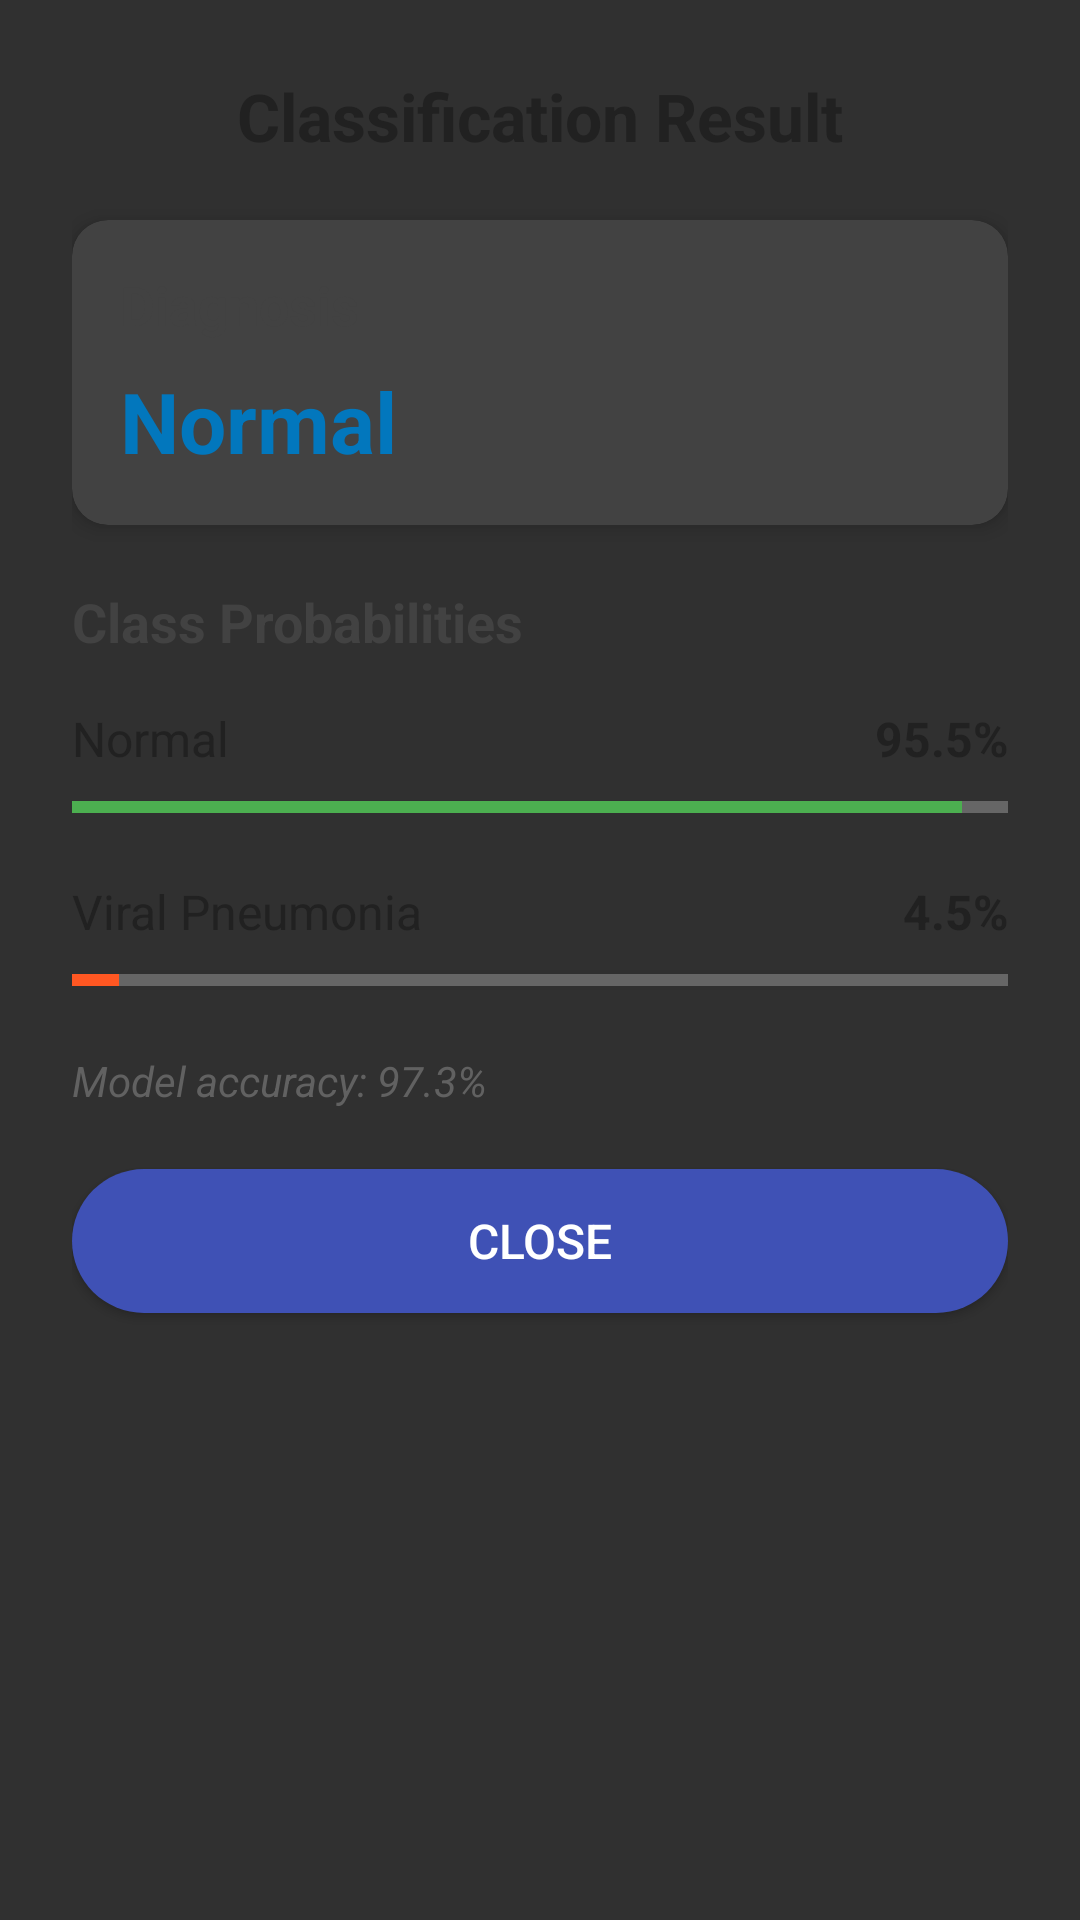

Here is an Android app screen rendered from its layout file. Give the layout XML and the strings, colors and styles it references.
<!-- AndroidManifest.xml: application theme Theme.AppCompat -->
<!-- res/layout/dialog_classification_result.xml -->
<?xml version="1.0" encoding="utf-8"?>
<LinearLayout xmlns:android="http://schemas.android.com/apk/res/android"
    xmlns:app="http://schemas.android.com/apk/res-auto"
    android:layout_width="match_parent"
    android:layout_height="wrap_content"
    android:orientation="vertical"
    android:padding="24dp"
    android:background="@drawable/dialog_background">

    
    <RelativeLayout
        android:layout_width="match_parent"
        android:layout_height="wrap_content"
        android:layout_marginBottom="20dp">

        <TextView
            android:layout_width="match_parent"
            android:layout_height="wrap_content"
            android:text="Classification Result"
            android:textStyle="bold"
            android:textSize="22sp"
            android:textColor="#212121"
            android:gravity="center"/>

    </RelativeLayout>

    
    <androidx.cardview.widget.CardView
        android:layout_width="match_parent"
        android:layout_height="wrap_content"
        android:layout_marginBottom="20dp"
        app:cardCornerRadius="12dp"
        app:cardElevation="4dp">

        <LinearLayout
            android:layout_width="match_parent"
            android:layout_height="wrap_content"
            android:orientation="vertical"
            android:padding="16dp">

            <TextView
                android:layout_width="match_parent"
                android:layout_height="wrap_content"
                android:text="Diagnosis"
                android:textSize="18sp"
                android:textColor="#424242"
                android:textStyle="bold"/>

            <TextView
                android:id="@+id/diagnosisTextView"
                android:layout_width="match_parent"
                android:layout_height="wrap_content"
                android:text="Normal"
                android:textSize="28sp"
                android:textStyle="bold"
                android:textColor="#0277BD"
                android:layout_marginTop="8dp"/>
        </LinearLayout>
    </androidx.cardview.widget.CardView>

    
    <TextView
        android:layout_width="match_parent"
        android:layout_height="wrap_content"
        android:text="Class Probabilities"
        android:textStyle="bold"
        android:textSize="18sp"
        android:textColor="#424242"
        android:layout_marginBottom="16dp"/>

    
    <LinearLayout
        android:layout_width="match_parent"
        android:layout_height="wrap_content"
        android:orientation="vertical"
        android:layout_marginBottom="16dp">

        <LinearLayout
            android:layout_width="match_parent"
            android:layout_height="wrap_content"
            android:orientation="horizontal"
            android:layout_marginBottom="4dp">

            <TextView
                android:layout_width="0dp"
                android:layout_height="wrap_content"
                android:layout_weight="1"
                android:text="Normal"
                android:textColor="#212121"
                android:textSize="16sp"/>

            <TextView
                android:id="@+id/normalValueTextView"
                android:layout_width="wrap_content"
                android:layout_height="wrap_content"
                android:text="95.5%"
                android:textColor="#212121"
                android:textSize="16sp"
                android:textStyle="bold"/>
        </LinearLayout>

        <ProgressBar
            android:id="@+id/normalProgressBar"
            style="@style/Widget.AppCompat.ProgressBar.Horizontal"
            android:layout_width="match_parent"
            android:layout_height="16dp"
            android:progressTint="#4CAF50"
            android:progressBackgroundTint="#E0E0E0"
            android:progress="95"/>
    </LinearLayout>

    
    <LinearLayout
        android:layout_width="match_parent"
        android:layout_height="wrap_content"
        android:orientation="vertical"
        android:layout_marginBottom="16dp">

        <LinearLayout
            android:layout_width="match_parent"
            android:layout_height="wrap_content"
            android:orientation="horizontal"
            android:layout_marginBottom="4dp">

            <TextView
                android:layout_width="0dp"
                android:layout_height="wrap_content"
                android:layout_weight="1"
                android:text="Viral Pneumonia"
                android:textColor="#212121"
                android:textSize="16sp"/>

            <TextView
                android:id="@+id/pneumoniaValueTextView"
                android:layout_width="wrap_content"
                android:layout_height="wrap_content"
                android:text="4.5%"
                android:textColor="#212121"
                android:textSize="16sp"
                android:textStyle="bold"/>
        </LinearLayout>

        <ProgressBar
            android:id="@+id/pneumoniaProgressBar"
            style="@style/Widget.AppCompat.ProgressBar.Horizontal"
            android:layout_width="match_parent"
            android:layout_height="16dp"
            android:progressTint="#FF5722"
            android:progressBackgroundTint="#E0E0E0"
            android:progress="5"/>
    </LinearLayout>

    
    <TextView
        android:layout_width="match_parent"
        android:layout_height="wrap_content"
        android:text="Model accuracy: 97.3%"
        android:textStyle="italic"
        android:textSize="14sp"
        android:textColor="#616161"
        android:layout_marginBottom="20dp"/>

    
    <Button
        android:id="@+id/closeButton"
        android:layout_width="match_parent"
        android:layout_height="wrap_content"
        android:text="Close"
        android:textColor="#FFFFFF"
        android:backgroundTint="#3F51B5"
        android:padding="12dp"
        android:textSize="16sp"
        android:elevation="4dp"
        android:background="@drawable/round_button_background"/>
</LinearLayout>
<!-- resources referenced by this layout -->
<resources>
  <!-- drawable round_button_background (drawable) -->
  <?xml version="1.0" encoding="utf-8"?>
  <shape xmlns:android="http://schemas.android.com/apk/res/android">
      <solid android:color="#3F51B5" />
      <corners android:radius="24dp" />
  </shape>
</resources>
